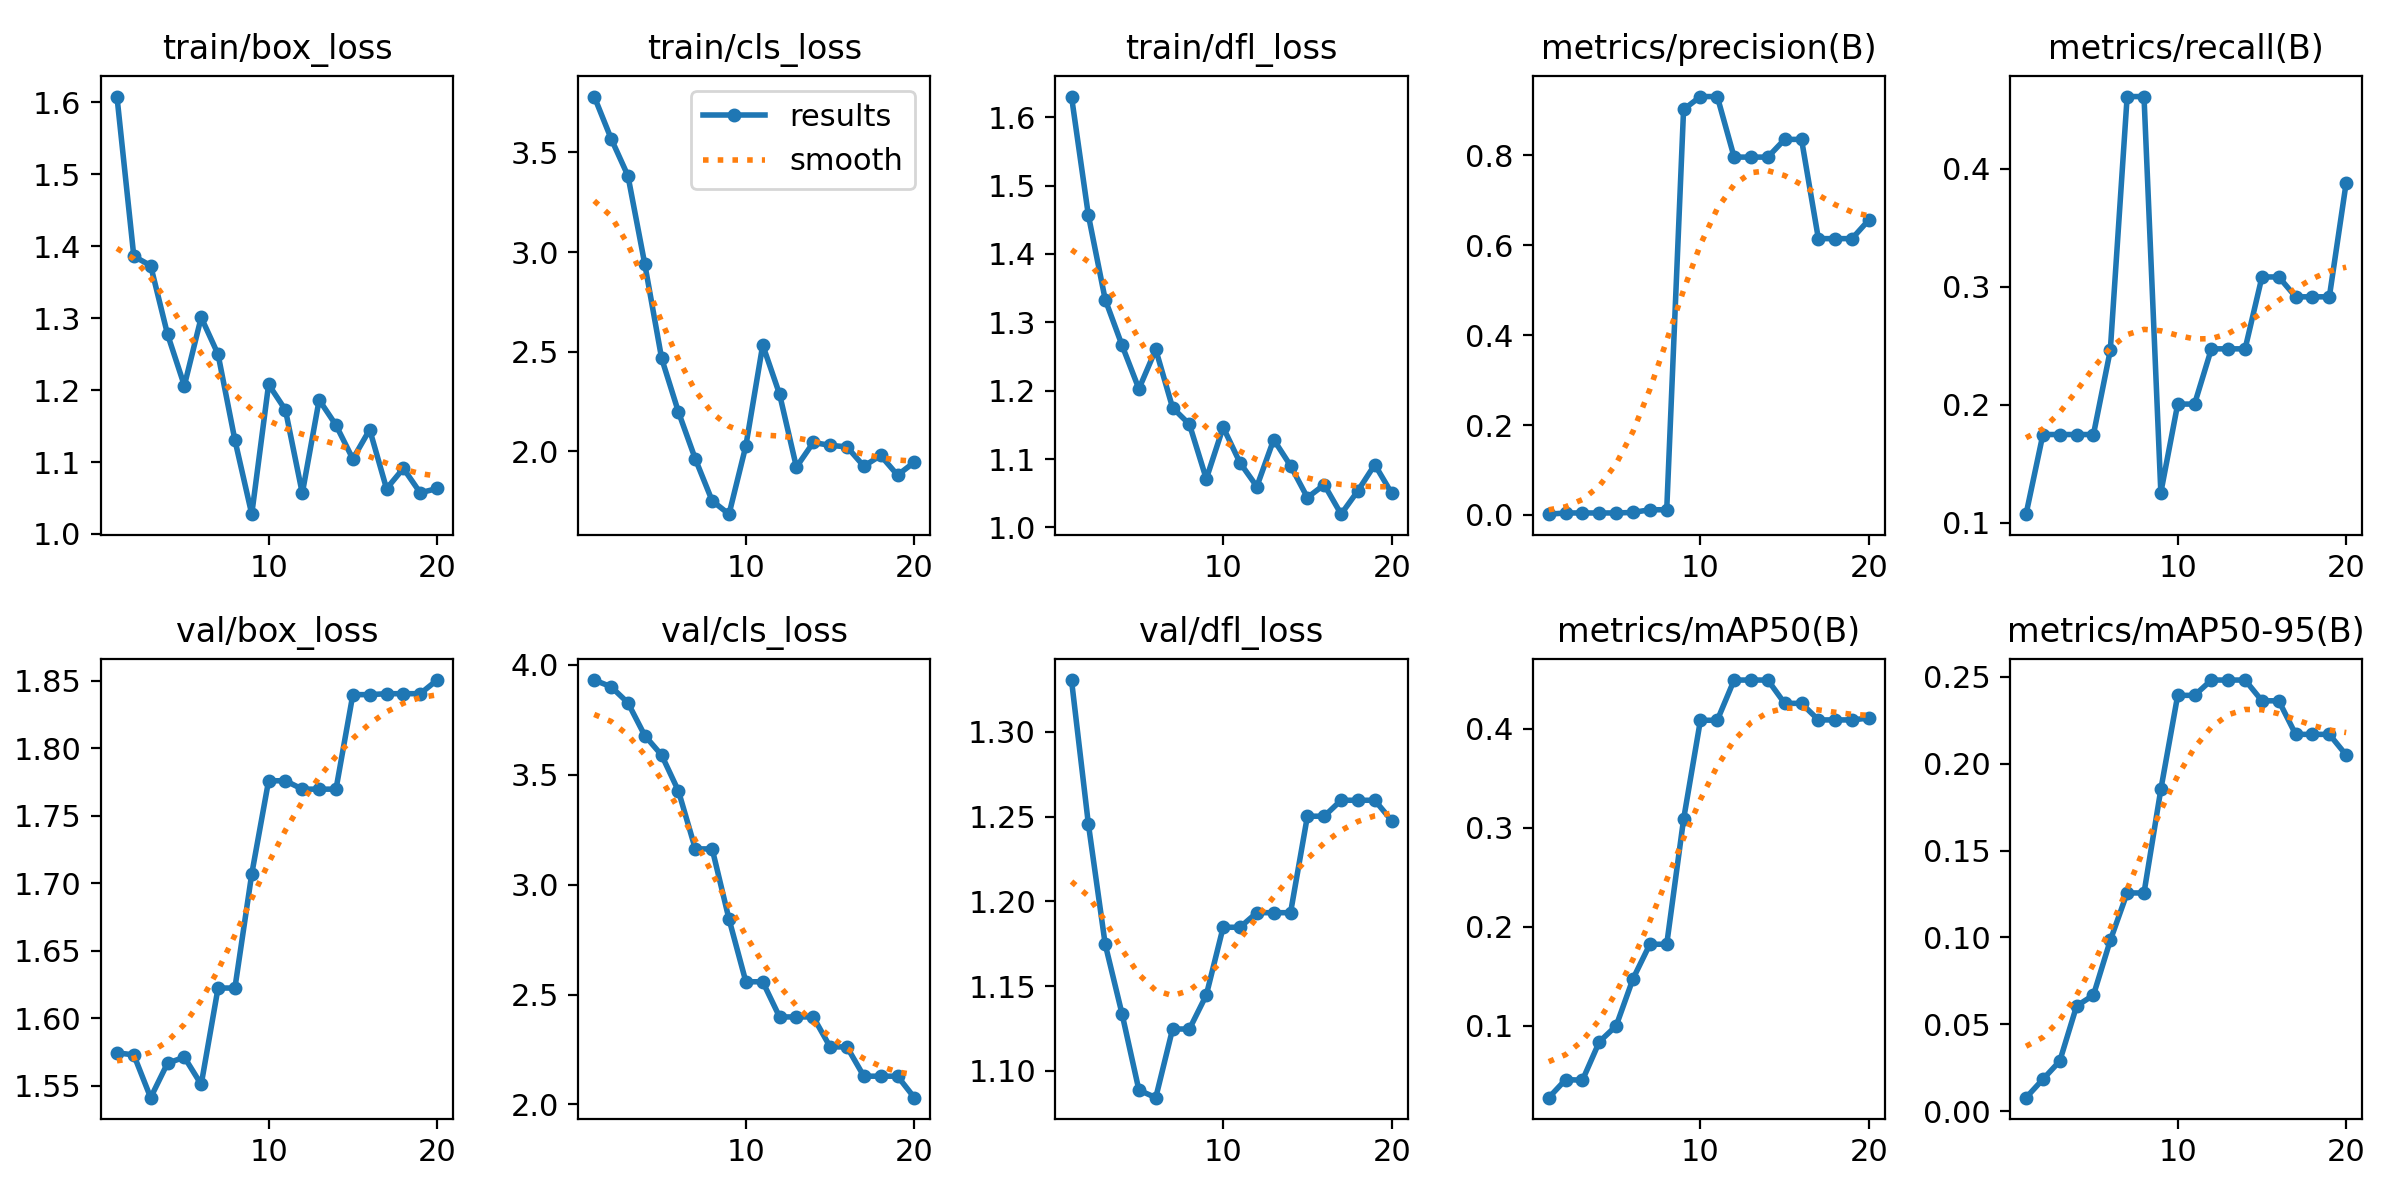

The data file committed next to this chart (first rows):
epoch, train/box_loss, train/cls_loss, train/dfl_loss, metrics/precision(B), metrics/recall(B), metrics/mAP50(B), metrics/mAP50-95(B), val/box_loss, val/cls_loss, val/dfl_loss, lr/pg0, lr/pg1, lr/pg2
1, 1.608, 3.781, 1.63, 0.0017, 0.1071, 0.02754, 0.00775, 1.575, 3.93, 1.331, 8.335e-05, 8.335e-05, 8.335e-05
2, 1.386, 3.57, 1.457, 0.00439, 0.1747, 0.04576, 0.01833, 1.573, 3.899, 1.246, 0.0001743, 0.0001743, 0.0001743
3, 1.373, 3.383, 1.333, 0.00438, 0.1747, 0.04521, 0.02879, 1.541, 3.826, 1.175, 0.0002553, 0.0002553, 0.0002553
4, 1.278, 2.94, 1.266, 0.00438, 0.1747, 0.08391, 0.0605, 1.567, 3.677, 1.134, 0.0003265, 0.0003265, 0.0003265
5, 1.206, 2.467, 1.203, 0.0044, 0.1747, 0.1, 0.06678, 1.571, 3.589, 1.089, 0.0003877, 0.0003877, 0.0003877
6, 1.301, 2.197, 1.26, 0.00557, 0.2461, 0.1475, 0.09829, 1.551, 3.425, 1.084, 0.0004391, 0.0004391, 0.0004391
7, 1.25, 1.961, 1.175, 0.01153, 0.4614, 0.1823, 0.1256, 1.623, 3.162, 1.125, 0.0004805, 0.0004805, 0.0004805
8, 1.131, 1.751, 1.151, 0.01153, 0.4614, 0.1823, 0.1256, 1.623, 3.162, 1.125, 0.000512, 0.000512, 0.000512
9, 1.028, 1.684, 1.071, 0.9022, 0.1255, 0.3084, 0.1852, 1.707, 2.843, 1.145, 0.0005336, 0.0005336, 0.0005336
10, 1.208, 2.027, 1.147, 0.931, 0.2005, 0.4083, 0.2393, 1.776, 2.558, 1.185, 0.0005454, 0.0005454, 0.0005454
11, 1.172, 2.533, 1.095, 0.931, 0.2005, 0.4083, 0.2393, 1.776, 2.558, 1.185, 0.0005472, 0.0005472, 0.0005472
12, 1.056, 2.286, 1.06, 0.7963, 0.2474, 0.4489, 0.2481, 1.77, 2.398, 1.193, 0.0005391, 0.0005391, 0.0005391
13, 1.186, 1.92, 1.129, 0.7963, 0.2474, 0.4489, 0.2481, 1.77, 2.398, 1.193, 0.0005211, 0.0005211, 0.0005211
14, 1.151, 2.044, 1.09, 0.7963, 0.2474, 0.4489, 0.2481, 1.77, 2.398, 1.193, 0.0004933, 0.0004933, 0.0004933
15, 1.104, 2.03, 1.044, 0.8357, 0.3084, 0.4254, 0.2362, 1.84, 2.262, 1.25, 0.0004555, 0.0004555, 0.0004555
16, 1.145, 2.022, 1.062, 0.8357, 0.3084, 0.4254, 0.2362, 1.84, 2.262, 1.25, 0.0004078, 0.0004078, 0.0004078
17, 1.063, 1.925, 1.019, 0.6149, 0.2915, 0.4087, 0.2168, 1.841, 2.129, 1.26, 0.0003467, 0.0003467, 0.0003467
18, 1.091, 1.979, 1.054, 0.6149, 0.2915, 0.4087, 0.2168, 1.841, 2.129, 1.26, 0.0003467, 0.0003467, 0.0003467
19, 1.057, 1.88, 1.092, 0.6149, 0.2915, 0.4087, 0.2168, 1.841, 2.129, 1.26, 0.0002642, 0.0002642, 0.0002642
20, 1.063, 1.945, 1.05, 0.6567, 0.3884, 0.4105, 0.2049, 1.851, 2.031, 1.248, 0.0001817, 0.0001817, 0.0001817
